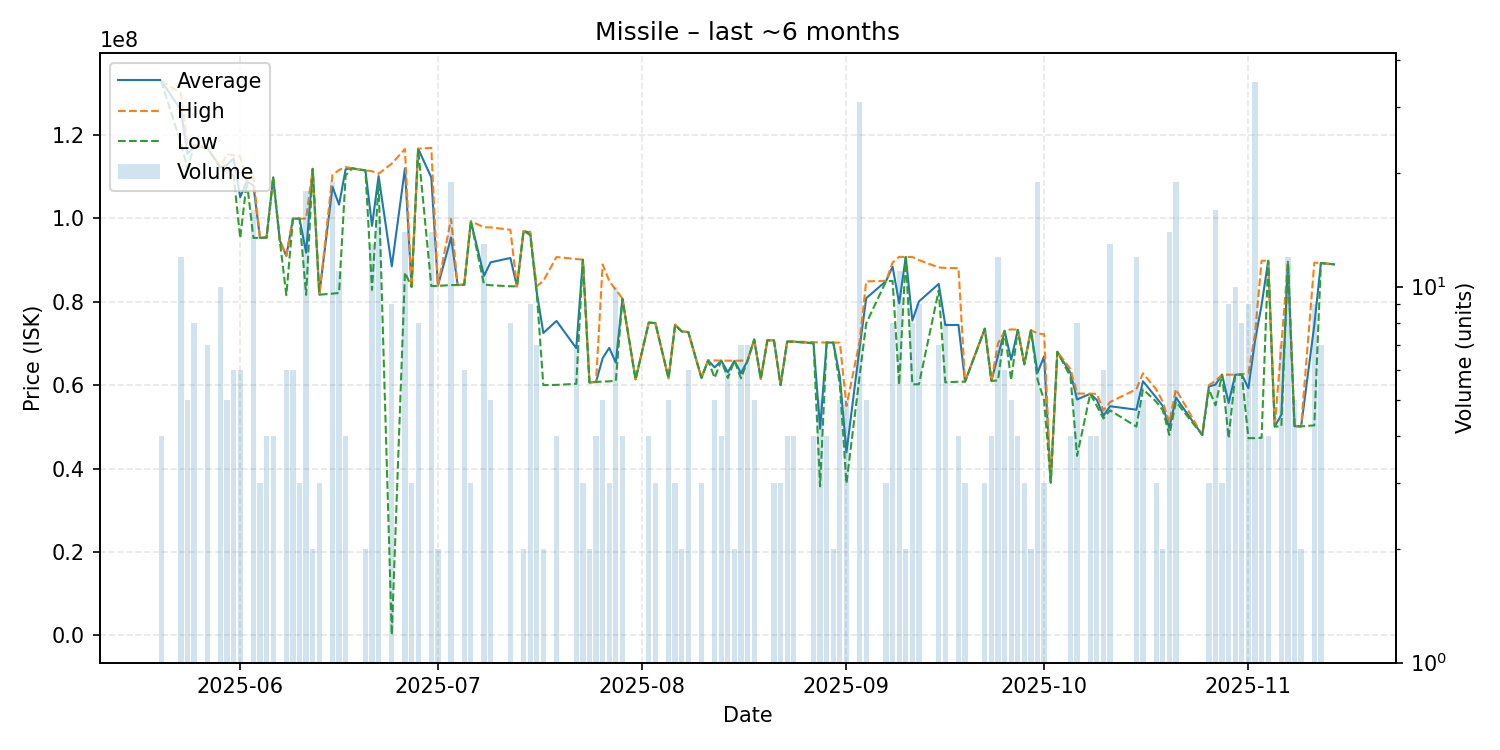

The data file committed next to this chart (first rows):
date, average, highest, lowest, order_count, volume
2025-05-20, 133000000, 133000000, 133000000, 2, 4
2025-05-23, 125983333, 130000000, 117900000, 5, 12
2025-05-24, 115440000, 117700000, 112050000, 3, 5
2025-05-25, 117362500, 117600000, 117300000, 5, 8
2025-05-27, 116885714, 117000000, 116800000, 4, 7
2025-05-29, 112250000, 112450000, 112200000, 6, 10
2025-05-30, 112840000, 115400000, 112200000, 3, 5
2025-05-31, 114316667, 115100000, 110200000, 3, 6
2025-06-01, 105081667, 114900000, 95230000, 4, 6
2025-06-02, 108900000, 108900000, 108900000, 1, 1
2025-06-03, 107853750, 109900000, 95290000, 9, 16
2025-06-04, 95320000, 95320000, 95320000, 1, 3
2025-06-05, 95370000, 95410000, 95360000, 3, 4
2025-06-06, 109825000, 109900000, 109800000, 2, 4
2025-06-07, 94730000, 94730000, 94730000, 1, 1
2025-06-08, 90960000, 91060000, 81580000, 4, 6
2025-06-09, 99921667, 99940000, 99910000, 4, 6
2025-06-10, 99926667, 99930000, 99920000, 2, 3
2025-06-11, 91766111, 99910000, 81630000, 11, 18
2025-06-12, 111850000, 111900000, 111800000, 2, 2
2025-06-13, 81680000, 81680000, 81680000, 1, 3
2025-06-15, 107561579, 110400000, 81935000, 11, 19
2025-06-16, 103276364, 111600000, 82110000, 8, 11
2025-06-17, 111775000, 112300000, 110300000, 3, 4
2025-06-18, 112000000, 112000000, 112000000, 1, 1
2025-06-19, 111700000, 111700000, 111700000, 1, 1
2025-06-20, 111500000, 111500000, 111500000, 1, 2
2025-06-21, 98180769, 111300000, 82820000, 9, 13
2025-06-22, 110133333, 110700000, 108400000, 9, 15
2025-06-24, 88489467, 113100000, 102600, 5, 9
2025-06-26, 111994286, 116600000, 87010000, 8, 14
2025-06-27, 83573333, 83580000, 83570000, 2, 3
2025-06-28, 116700000, 116700000, 116650000, 5, 8
2025-06-30, 109787857, 116900000, 83740000, 6, 14
2025-07-01, 83835000, 83870000, 83800000, 2, 2
2025-07-03, 95427368, 99850000, 83980000, 16, 19
2025-07-04, 84000000, 84000000, 84000000, 1, 1
2025-07-05, 84085000, 84160000, 84070000, 5, 6
2025-07-06, 99296667, 99300000, 99290000, 2, 3
2025-07-08, 86212308, 97855000, 84100000, 9, 13
2025-07-09, 89452000, 97820000, 83960000, 4, 5
2025-07-12, 90485000, 97250000, 83695000, 6, 8
2025-07-13, 83690000, 83690000, 83690000, 1, 1
2025-07-14, 96970000, 96970000, 96970000, 1, 2
2025-07-15, 96543333, 96795000, 96000000, 4, 9
2025-07-16, 82268571, 83700000, 82030000, 4, 7
2025-07-17, 72500000, 85000000, 60000000, 2, 2
2025-07-19, 75382500, 90715000, 60050000, 3, 4
2025-07-22, 68875714, 90225000, 60310000, 5, 7
2025-07-23, 90080000, 90085000, 90075000, 3, 3
2025-07-24, 60620000, 60620000, 60620000, 1, 2
2025-07-25, 60770000, 60770000, 60770000, 1, 4
2025-07-26, 66452000, 88940000, 60830000, 2, 5
2025-07-27, 68936667, 84990000, 60910000, 3, 3
2025-07-28, 65393000, 82845000, 61030000, 9, 10
2025-07-29, 80715000, 80790000, 80690000, 3, 4
2025-07-31, 61380000, 61380000, 61380000, 1, 1
2025-08-02, 74967500, 74990000, 74960000, 2, 4
2025-08-03, 74890000, 74890000, 74890000, 1, 3
2025-08-05, 61634000, 61640000, 61625000, 3, 5
... 79 more rows
